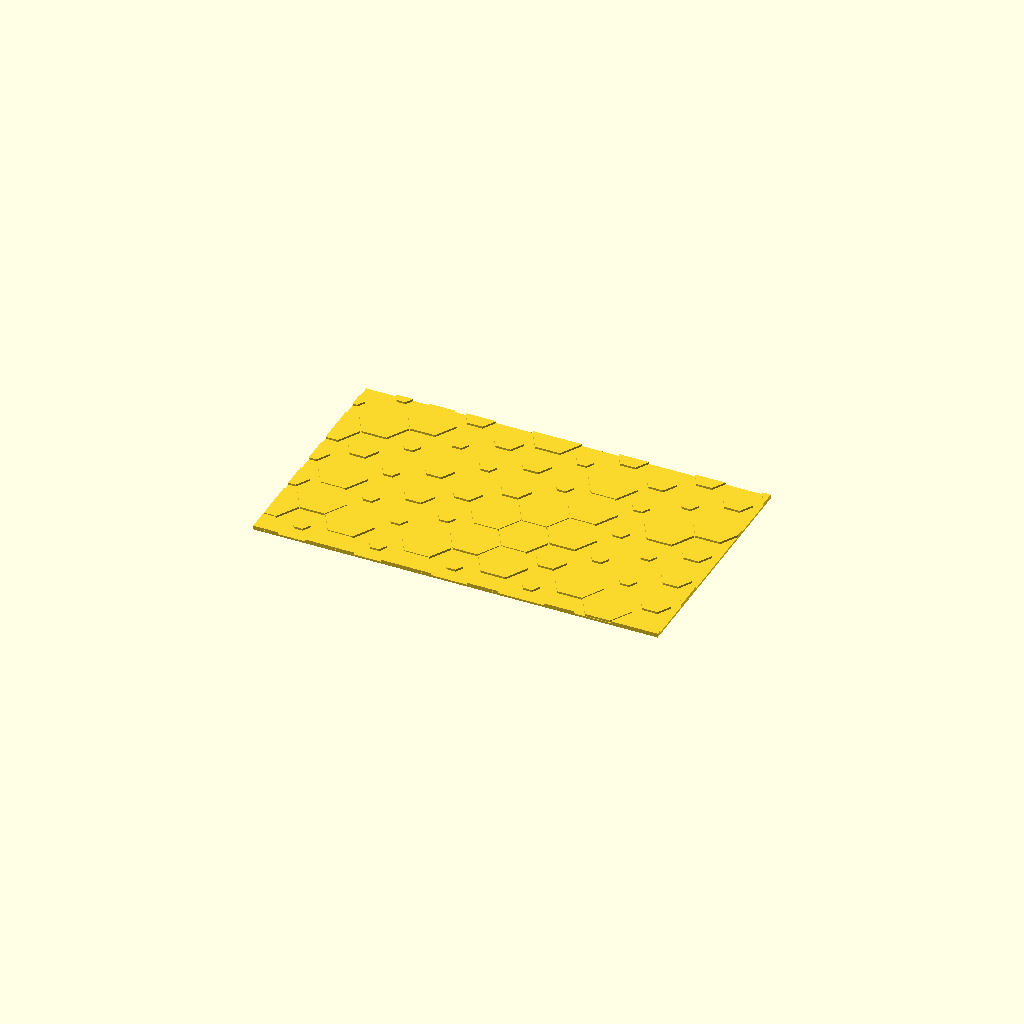
Cell 1: rendered with the file's own defaults.
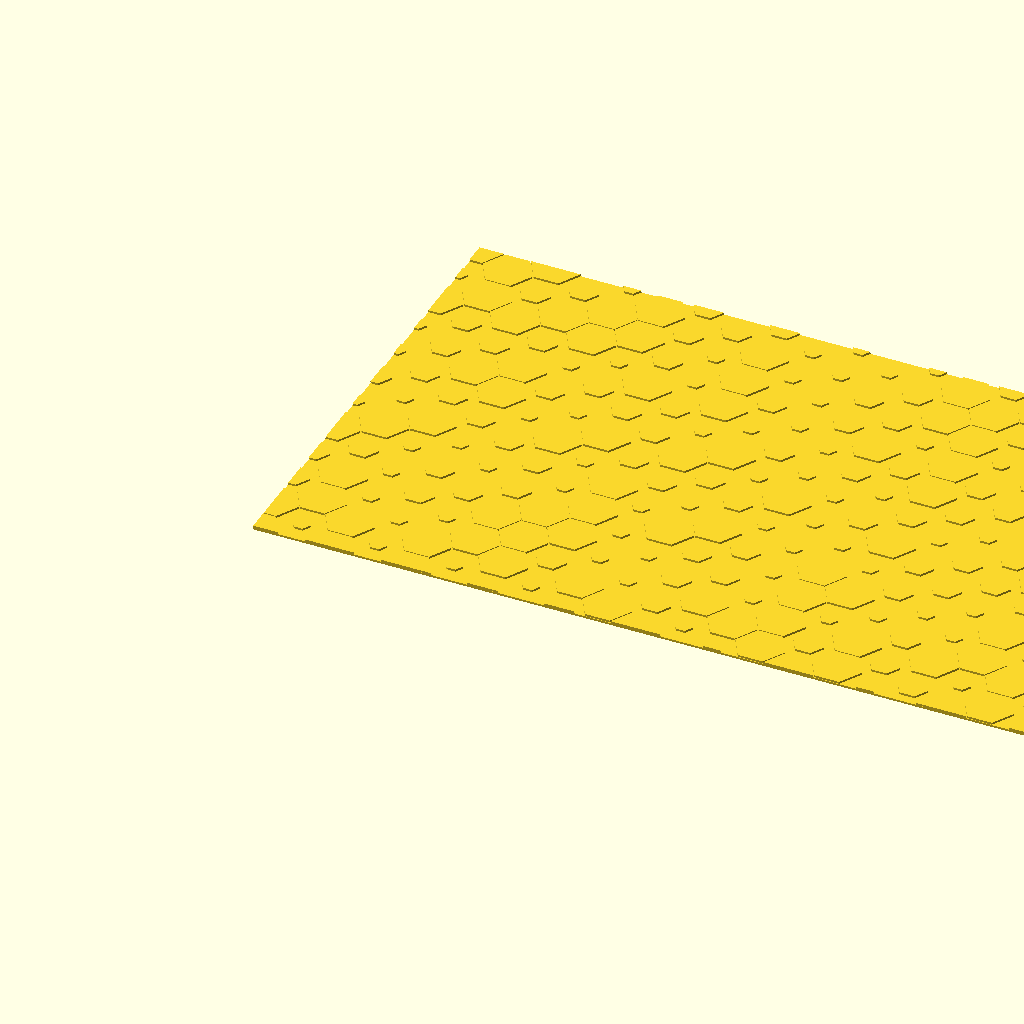
Cell 2: inch = 50.8 (everything else at default).
One fixed orthographic camera (rotation 55°, 0°, 25°; colour scheme Cornfield) for every cell.
Source of the model, Cards & Tiles/hex card.scad:
inch = 25.4;
hex_sm = 3;
hex_md = 5;
hex_lg = 8;
hex_height = 2;
wall_gap   = 0.4;
length = 5 * inch;
width  = 3 * inch;
height = 1.3;
seed = 42;
// col spacing
col = 1.5 * hex_lg;
// row spacing
row = sqrt(3) * hex_lg;   

nx = ceil(length / col) + 2;
ny = ceil(width  / row) + 2;

sizes = [hex_sm, hex_md, hex_lg];

// random index 0..2, seeded per cell so it's stable between renders
function pick_size(i, j) =
    sizes[ min(2, floor(rands(0, 3, 1, seed + i*131 + j*17)[0])) ];

module hexagon(R) {
    cylinder(h = hex_height, r = R - wall_gap/2, $fn = 6);
}

module hex_field() {
    for (i = [-1 : nx]) {
        for (j = [-1 : ny]) {
            translate([ i*col,
                        j*row + (i % 2 ? row/2 : 0),  // stagger odd columns
                        0 ]) {
                hexagon(pick_size(i, j));
            }
        }
    }
}

union() {
    intersection() {
        hex_field();
        cube([length, width, height]);
    }
    cube([length, width, (height / 2)]);
}
Customizer parameters (derived from the source; name, type, default, range or options):
inch: number, default 25.4
hex_sm: number, default 3
hex_md: number, default 5
hex_lg: number, default 8
hex_height: number, default 2
wall_gap: number, default 0.4
height: number, default 1.3
seed: number, default 42
